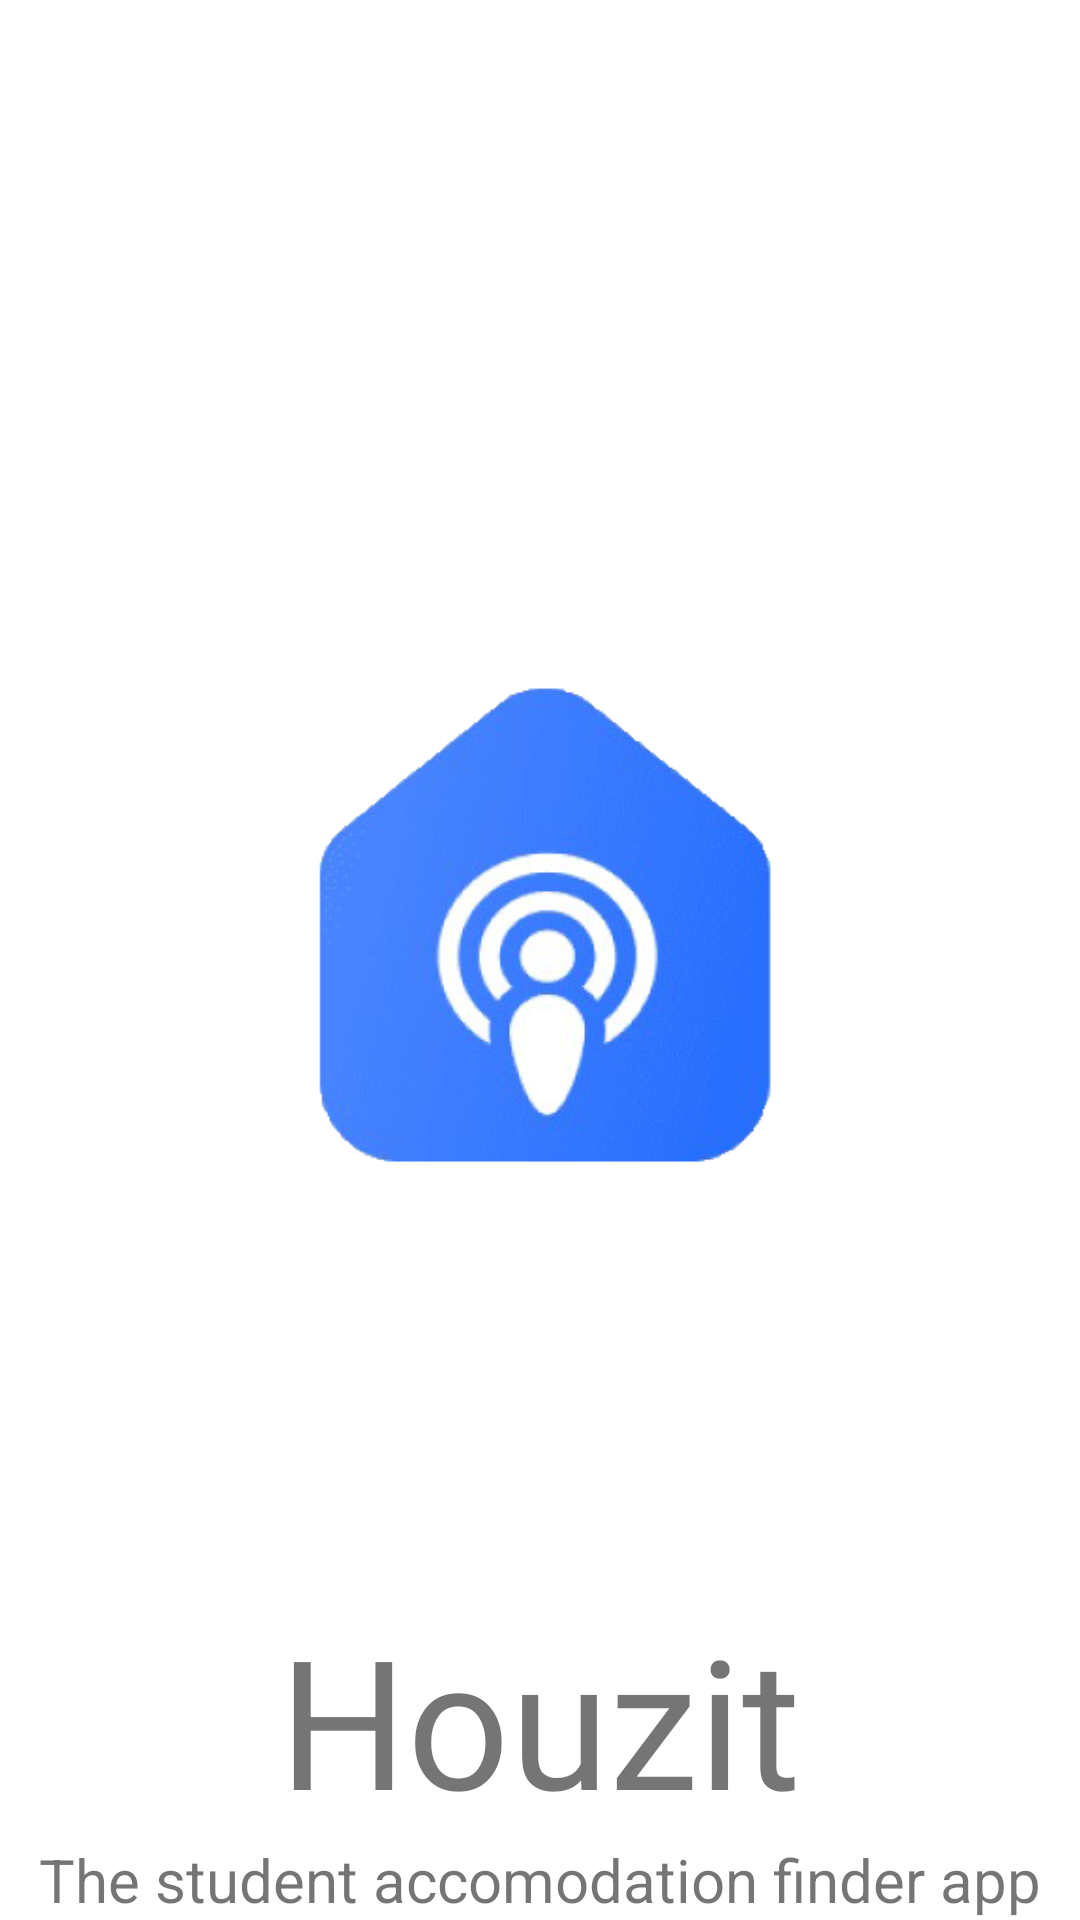

This screen was rendered from an Android layout file. Write that file and the resources it references.
<!-- AndroidManifest.xml: application theme Theme.Houzit -->
<!-- res/layout/activity_splash_sreen.xml -->
<?xml version="1.0" encoding="utf-8"?>
<androidx.constraintlayout.widget.ConstraintLayout xmlns:android="http://schemas.android.com/apk/res/android"
    xmlns:app="http://schemas.android.com/apk/res-auto"
    xmlns:tools="http://schemas.android.com/tools"
    android:layout_width="match_parent"
    android:layout_height="match_parent"
    tools:context=".SplashSreen">

    <ImageView
        android:id="@+id/imageView2"
        android:layout_width="167dp"
        android:layout_height="189dp"
        android:layout_marginTop="212dp"
        app:layout_constraintEnd_toEndOf="parent"
        app:layout_constraintStart_toStartOf="parent"
        app:layout_constraintTop_toTopOf="parent"
        app:srcCompat="@drawable/logo1" />

    <TextView
        android:id="@+id/textView4"
        android:layout_width="wrap_content"
        android:layout_height="wrap_content"
        android:layout_marginTop="132dp"
        android:fontFamily="@font/aladin"
        android:text="Houzit"
        android:textSize="60sp"
        app:layout_constraintEnd_toEndOf="parent"
        app:layout_constraintStart_toStartOf="parent"
        app:layout_constraintTop_toBottomOf="@+id/imageView2" />

    <TextView
        android:id="@+id/textView5"
        android:layout_width="wrap_content"
        android:layout_height="wrap_content"
        android:text="The student accomodation finder app"
        android:textSize="20sp"
        app:layout_constraintEnd_toEndOf="parent"
        app:layout_constraintStart_toStartOf="parent"
        app:layout_constraintTop_toBottomOf="@+id/textView4" />
</androidx.constraintlayout.widget.ConstraintLayout>
<!-- resources referenced by this layout -->
<resources>
  <!-- drawable logo1: png bitmap (drawable-v24, 305912 bytes) -->
  <style name="Theme.Houzit" parent="Theme.MaterialComponents.DayNight.NoActionBar">
          
          <item name="colorPrimary">@color/purple_500</item>
          <item name="colorPrimaryVariant">@color/purple_700</item>
          <item name="colorOnPrimary">@color/white</item>
          
          <item name="colorSecondary">@color/teal_200</item>
          <item name="colorSecondaryVariant">@color/teal_700</item>
          <item name="colorOnSecondary">@color/black</item>
          
          <item name="android:statusBarColor">@color/white</item>
  
          
      </style>
  <color name="purple_500">#0099FF</color>
  <color name="purple_700">#FF3700B3</color>
  <color name="white">#FFFFFFFF</color>
  <color name="teal_200">#FF03DAC5</color>
  <color name="teal_700">#FF018786</color>
  <color name="black">#FF000000</color>
</resources>
